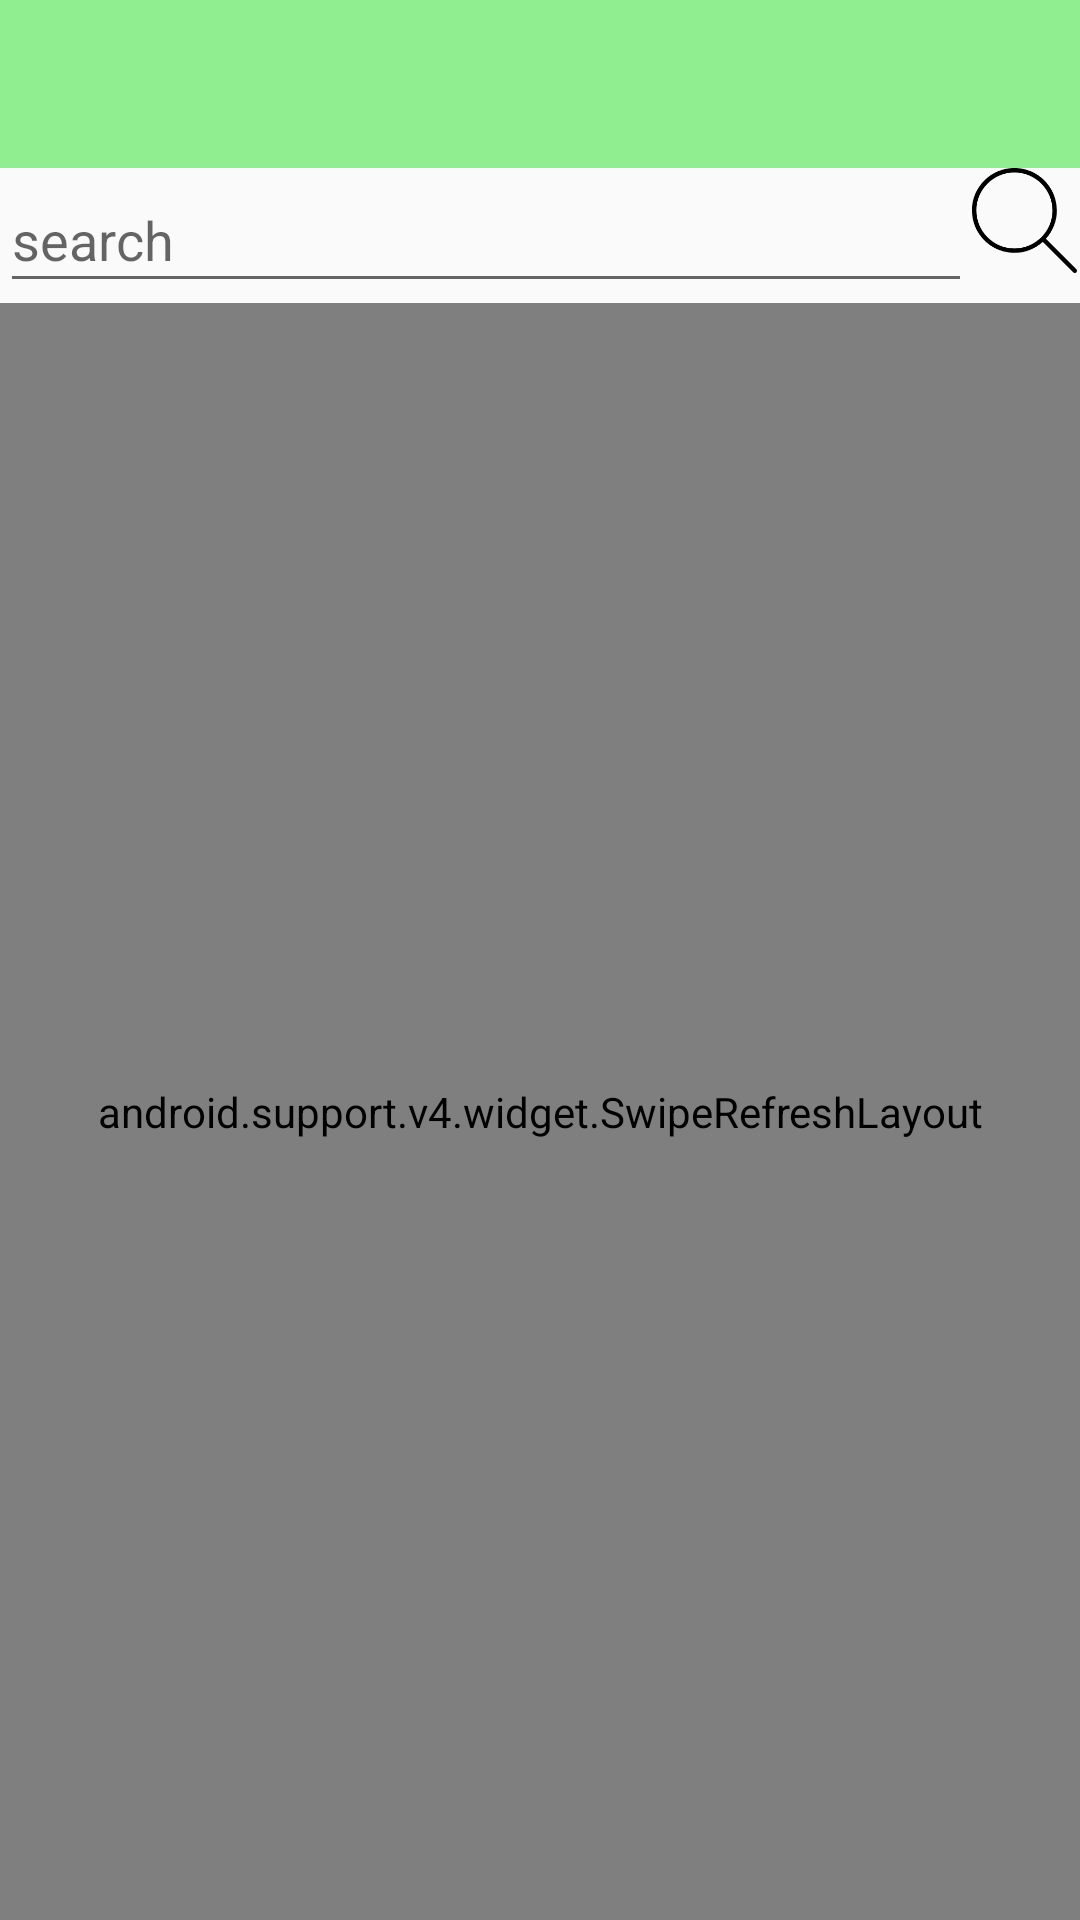

Android layout source for this screen:
<!-- AndroidManifest.xml: application theme green -->
<!-- res/layout/fragment_popular.xml -->
<?xml version="1.0" encoding="utf-8"?>

<LinearLayout xmlns:android="http://schemas.android.com/apk/res/android"
    xmlns:tools="http://schemas.android.com/tools"
    android:layout_width="match_parent"
    android:layout_height="match_parent"
    tools:context=".fragments.PopularFragment"
    android:orientation="vertical"
    >
    <android.support.v7.widget.Toolbar
        android:layout_width="match_parent"
        android:layout_height="?actionBarSize"
        android:id="@+id/popular_toolbar"
        android:background="?selected_color"
        >
    </android.support.v7.widget.Toolbar>
    <LinearLayout
        android:layout_width="match_parent"
        android:layout_height="45dp"
        android:orientation="horizontal"
        android:focusable="true"
        android:focusableInTouchMode="true"
        >
        <EditText
            android:layout_width="0dp"
            android:layout_weight="9"
            android:layout_height="45dp"
            android:id="@+id/search"
            android:hint="@string/s"
         />
        <ImageView
            android:layout_width="0dp"
            android:layout_weight="1"
            android:layout_height="35dp"
            android:scaleType="fitStart"
            android:src="@drawable/search"
            android:id="@+id/search_image"
            />
    </LinearLayout>
    <android.support.v4.widget.SwipeRefreshLayout
        android:layout_width="match_parent"
        android:layout_height="match_parent"
        android:id="@+id/swipe_popular"
        >
    <android.support.v7.widget.RecyclerView
        android:layout_width="match_parent"
        android:layout_height="wrap_content"
        android:id="@+id/show_popular"
        >
    </android.support.v7.widget.RecyclerView>
    </android.support.v4.widget.SwipeRefreshLayout>
</LinearLayout>
<!-- resources referenced by this layout -->
<resources>
  <!-- drawable search: png bitmap (drawable, 6077 bytes) -->
  <string name="s">search</string>
  <style name="green" parent="Theme.AppCompat.Light.NoActionBar">
          <item name="selected_color">#90EE90</item>
          <item name="colorPrimary">#90EE90</item>
          <item name="colorPrimaryDark">@color/colorPrimaryDark</item>
          <item name="colorAccent">@color/colorAccent</item>
      </style>
  <!-- not gathered from this repository: default colours our renderer supplied (Android Studio template values) -->
  <color name="colorPrimaryDark">#FF3700B3</color>
  <color name="colorAccent">#FF03DAC5</color>
</resources>
